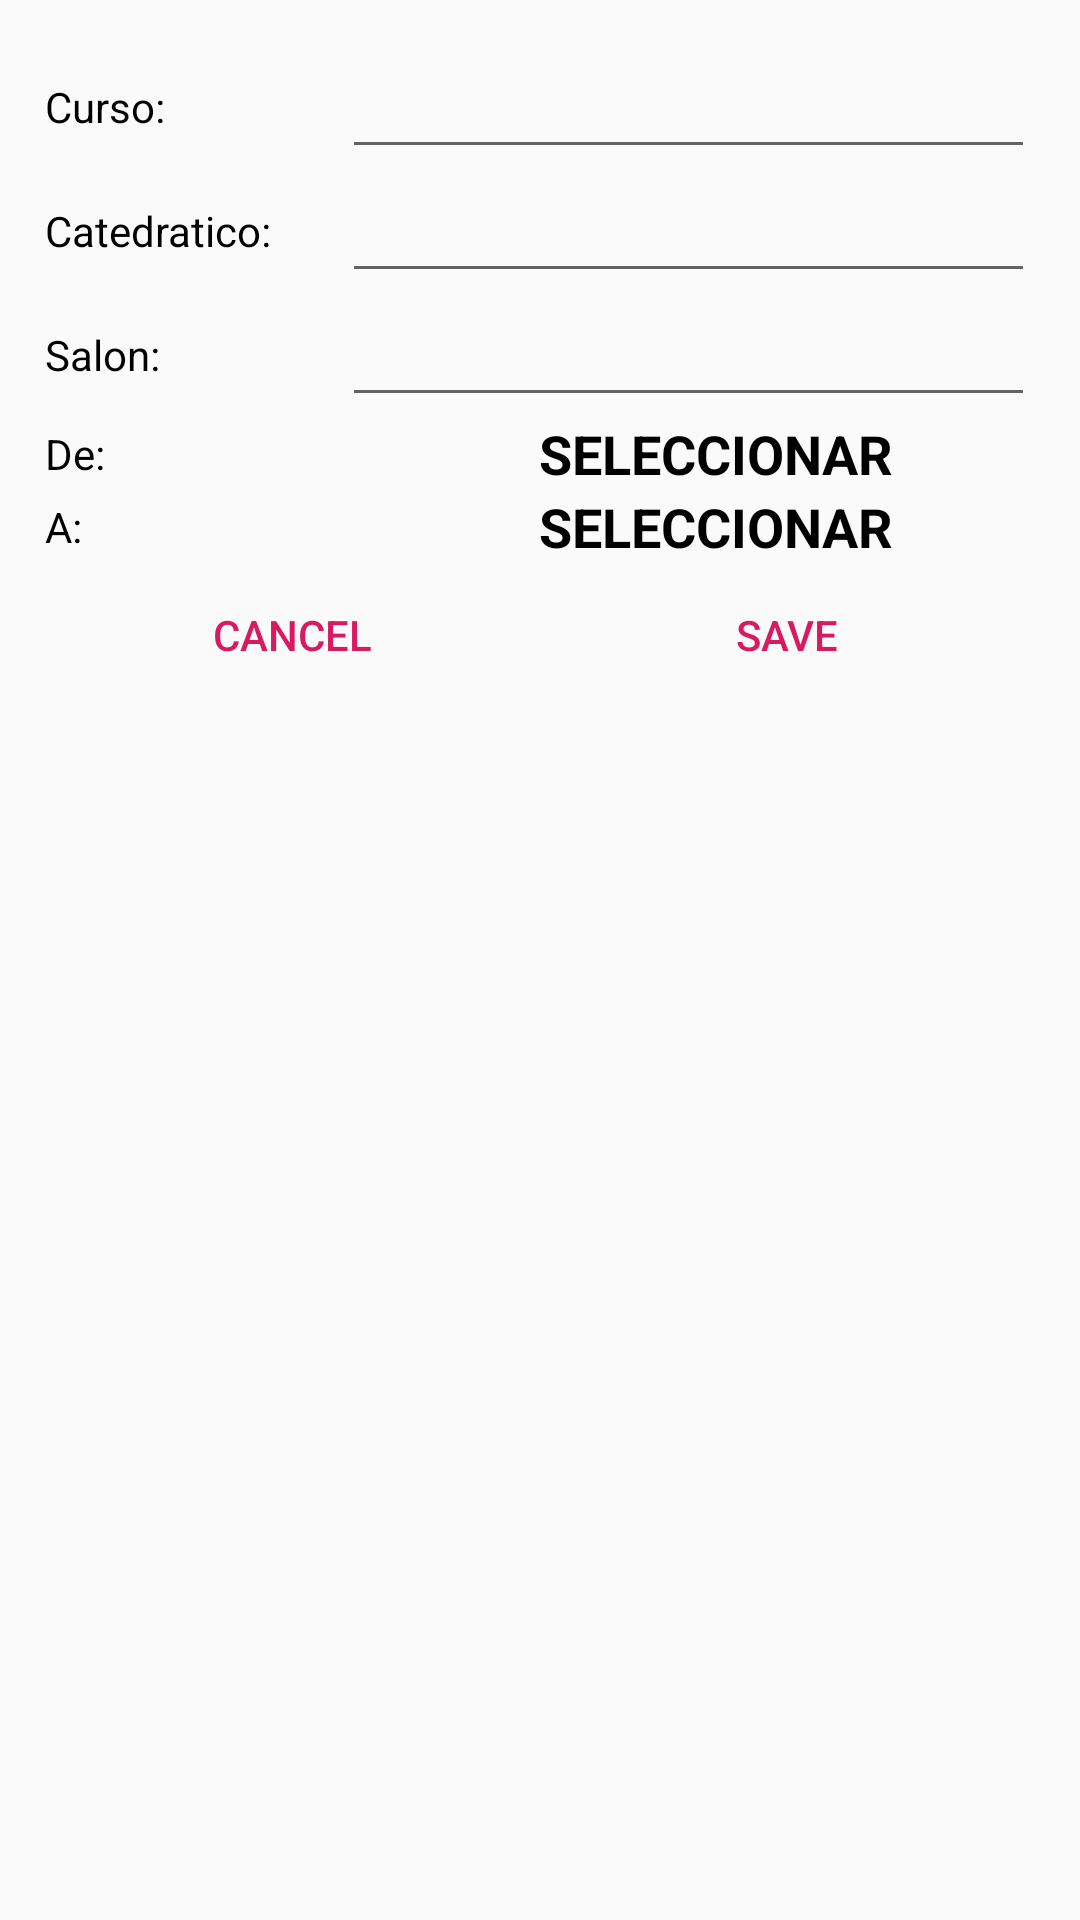

Layout XML and referenced resources for this Android screen:
<!-- AndroidManifest.xml: application theme AppTheme -->
<!-- res/layout/dialog_add_subject.xml -->
<?xml version="1.0" encoding="utf-8"?>
<LinearLayout xmlns:android="http://schemas.android.com/apk/res/android"
    android:layout_width="match_parent"
    android:layout_height="match_parent"
    android:orientation="vertical"
    android:padding="15dp">

    <LinearLayout
        android:layout_width="match_parent"
        android:layout_height="wrap_content"
        android:gravity="center_vertical"
        android:orientation="horizontal">

        <TextView
            android:layout_width="0dp"
            android:layout_height="wrap_content"
            android:layout_weight=".3"
            android:text="@string/subject_dialog"
            android:textAlignment="textStart"
            android:textColor="@android:color/black"
            android:textSize="14sp" />

        <EditText
            android:id="@+id/subject_dialog"
            android:layout_width="0dp"
            android:layout_height="wrap_content"
            android:layout_weight=".7"
            android:imeOptions="actionDone"
            android:singleLine="true"
            android:textColor="@android:color/black" />
    </LinearLayout>

    <LinearLayout
        android:layout_width="match_parent"
        android:layout_height="wrap_content"
        android:gravity="center_vertical"
        android:orientation="horizontal">

        <TextView
            android:layout_width="0dp"
            android:layout_height="wrap_content"
            android:layout_weight=".3"
            android:text="@string/teacher_dialog"
            android:textAlignment="textStart"
            android:textColor="@android:color/black"
            android:textSize="14sp" />

        <EditText
            android:id="@+id/teacher_dialog"
            android:layout_width="0dp"
            android:layout_height="wrap_content"
            android:layout_weight=".7"
            android:imeOptions="actionDone"
            android:singleLine="true"
            android:textColor="@android:color/black" />
    </LinearLayout>

    <LinearLayout
        android:layout_width="match_parent"
        android:layout_height="wrap_content"
        android:gravity="center_vertical"
        android:orientation="horizontal">

        <TextView
            android:layout_width="0dp"
            android:layout_height="wrap_content"
            android:layout_weight=".3"
            android:text="@string/room_dialog"
            android:textAlignment="textStart"
            android:textColor="@android:color/black"
            android:textSize="14sp" />

        <EditText
            android:id="@+id/room_dialog"
            android:layout_width="0dp"
            android:layout_height="wrap_content"
            android:layout_weight=".7"
            android:imeOptions="actionDone"
            android:inputType="number"
            android:singleLine="true"
            android:textColor="@android:color/black" />
    </LinearLayout>

    <LinearLayout
        android:layout_width="match_parent"
        android:layout_height="wrap_content"
        android:gravity="center_vertical"
        android:orientation="horizontal">

        <TextView
            android:layout_width="0dp"
            android:layout_height="wrap_content"
            android:layout_weight=".3"
            android:text="@string/time_from_dialog"
            android:textAlignment="textStart"
            android:textColor="@android:color/black"
            android:textSize="14sp" />

        <TextView
            android:id="@+id/from_time"
            android:layout_width="0dp"
            android:layout_height="wrap_content"
            android:layout_weight=".3"
            android:text="@string/select_time"
            android:textAllCaps="true"
            android:textColor="@android:color/black"
            android:textSize="18sp"
            android:textStyle="bold" />
    </LinearLayout>

    <LinearLayout
        android:layout_width="match_parent"
        android:layout_height="wrap_content"
        android:gravity="center_vertical"
        android:orientation="horizontal">

        <TextView
            android:layout_width="0dp"
            android:layout_height="wrap_content"
            android:layout_weight=".3"
            android:text="@string/time_to_dialog"
            android:textAlignment="textStart"
            android:textColor="@android:color/black"
            android:textSize="14sp" />

        <TextView
            android:id="@+id/to_time"
            android:layout_width="0dp"
            android:layout_height="wrap_content"
            android:layout_weight=".3"
            android:text="@string/select_time"
            android:textAllCaps="true"
            android:textColor="@android:color/black"
            android:textSize="18sp"
            android:textStyle="bold" />
    </LinearLayout>

   

    <LinearLayout
        android:layout_width="match_parent"
        android:layout_height="wrap_content"
        android:orientation="horizontal">
        <Button
            android:text="@string/cancel"
            android:layout_weight="1"
            android:layout_width="match_parent"
            android:layout_height="wrap_content"
            android:id="@+id/cancel"
            style="@style/Widget.AppCompat.Button.ButtonBar.AlertDialog" />

        <Button
            android:text="@string/save"
            android:layout_weight="1"
            android:layout_width="match_parent"
            android:layout_height="wrap_content"
            android:id="@+id/save"
            style="@style/Widget.AppCompat.Button.ButtonBar.AlertDialog" />

    </LinearLayout>

</LinearLayout>
<!-- resources referenced by this layout -->
<resources>
  <color name="white">#ffffff</color>
  <string name="cancel">Cancel</string>
  <string name="room_dialog">Salon:</string>
  <string name="save">Save</string>
  <string name="select_color">Select color</string>
  <string name="select_time">Seleccionar</string>
  <string name="subject_dialog">Curso:</string>
  <string name="teacher_dialog">Catedratico:</string>
  <string name="time_from_dialog">De:</string>
  <string name="time_to_dialog">A:</string>
  <style name="AppTheme" parent="Theme.AppCompat.Light.DarkActionBar">
          
          <item name="colorPrimary">@color/colorPrimary</item>
          <item name="colorPrimaryDark">@color/colorPrimaryDark</item>
          <item name="colorAccent">@color/colorAccent</item>
  
          <item name="windowActionBar">false</item>
          <item name="windowNoTitle">true</item>
      </style>
  <color name="colorPrimary">#021B47</color>
  <color name="colorPrimaryDark">#141B44</color>
  <color name="colorAccent">#D81B60</color>
</resources>
